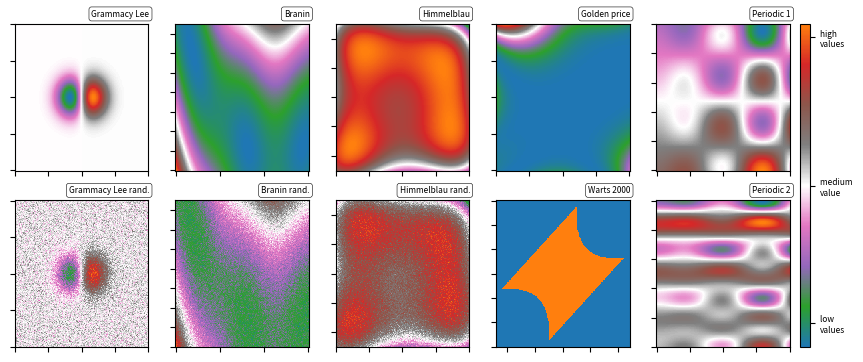

Here is the Python script that generated this plot: (Note: this script raises an exception after producing the figure.)
# Copyright 2024 Eurobios
# Licensed under the Apache License, Version 2.0 (the "License");
# you may not use this file except in compliance with the License.
# You may obtain a copy of the License at
#     http://www.apache.org/licenses/LICENSE-2.0
# Unless required by applicable law or agreed to in writing, software
# distributed under the License is distributed on an "AS IS" BASIS,
# WITHOUT WARRANTIES OR CONDITIONS OF ANY KIND, either express or implied.
# See the License for the specific language governing permissions and
# limitations under the License.

import typing

import matplotlib.pyplot as plt
import numpy as np


# TODO : add time series https://link.springer.com/content/pdf/10.1023/A:1012474916001.pdf


def check_2d(x: np.ndarray):
    if len(x.shape) != 2 or x.shape[1] != 2:
        raise ValueError("fail to understand input data")


def marelli_2018(x: typing.Iterable[typing.Iterable]):
    x_ = np.array(x)
    check_2d(x_)
    x1, x2 = x_[:, 0], x_[:, 1]
    a1 = 3 + 0.1 * (x1 - x2) ** 2 - (x1 + x2) / np.sqrt(2)
    a2 = 3 + 0.1 * (x1 - x2) ** 2 + (x1 + x2) / np.sqrt(2)
    a3 = (x1 - x2) + 3 * np.sqrt(2)
    a4 = (x2 - x1) + 3 * np.sqrt(2)
    g = a1
    for a in [a2, a3, a4]:
        g = np.where(g < a, g, a)

    g = np.where(g <= 0, 0, 1)
    return g


def annie_sauer_2021(x: typing.Iterable[typing.Iterable]):
    """
    f (x) =
    - 1.35 cos(12πx) x ∈ [0, 0.33]
    - 1.35 x ∈ [0.33, 0.66]
    - 1.35 cos(6πx) x ∈ [0.66, 1].
    """
    x_ = np.array(x)
    y = np.where(x_ < 0, np.nan, x_)
    y = np.where(x_ < 0.33, 1.35 * np.cos(12 * np.pi * x_), y)
    y = np.where(x_ < 0.66, 1.35, y)
    y = np.where(x_ <= 1, 1.35 * np.cos(6 * np.pi * x_), y)
    y = np.where(x_ > 1, np.nan, y)
    return y


def grammacy_lee_2009(x: typing.Iterable[typing.Iterable]):
    """ (x1, x2) = 10 x_1 exp (−x^2_1 − x^2_2) for x1, x2 ∈ [−2, 4]"""

    x_ = np.array(x)

    check_2d(x_)

    x_square = x_ ** 2
    return 10 * x_[:, 0] * np.exp(-x_square[:, 0] - x_square[:, 1])


def himmelblau(x: typing.Iterable[typing.Iterable]):
    x_ = np.array(x)

    check_2d(x_)

    return 1 - ((x_[:, 0] ** 2 + x_[:, 1] - 11) ** 2 + (
            x_[:, 0] + x_[:, 1] ** 2 - 7) ** 2) / 75


def branin(x: typing.Iterable[typing.Iterable],
           a=1, b=5.1 / (4 * pow(np.pi, 2)), c=5 / np.pi, r=6,
           s=10, t=1 / (8 * np.pi)):
    x_ = np.array(x)
    check_2d(x_)
    return (a * (x_[:, 1] - b * x_[:, 0] ** 2 + c * x_[:, 0] - r) ** 2 + s * (
            1 - t) * np.cos(x_[:, 0]) + s) / 25


def golden_price(x):
    x_ = np.array(x)
    check_2d(x)
    xx, yy = x_[:, 0], x_[:, 1]
    return ((1 + (xx + yy + 1) ** 2 * (
            19 - 14 * xx + 3 * xx ** 2 - 14 * yy + 6 * xx * yy + 3 * yy ** 2)) * (
                    30 + (2 * xx - 3 * yy) ** 2 * (
                    18 - 32 * xx + 12 * xx ** 2 + 48 * yy - 36 * xx * yy + 27 * yy ** 2))) / 1000 / 100


def synthetic_2d_1(x):
    x_ = np.array(x)
    check_2d(x)
    return (x_[:, 0] * np.sin(x_[:, 0]) * np.cos(x_[:, 1]) - x_[:, 1]) / 10


def synthetic_2d_2(x):
    x_ = np.array(x)
    check_2d(x)
    return synthetic_2d_1(x_) * annie_sauer_2021(x_[:, 1] / 10)


class Randomize:
    def __init__(self, f):
        self.__f = f

    def __call__(self, x, **kwargs):
        return self.__f(x) + 0.5 * np.random.randn(len(np.array(x)[:, 0]))


branin_rand = Randomize(branin)
golden_price_rand = Randomize(golden_price)
himmelblau_rand = Randomize(himmelblau)
grammacy_lee_2009_rand = Randomize(grammacy_lee_2009)

bounds = {
    annie_sauer_2021: [[0, 1]],
    grammacy_lee_2009: [[-4, 4], [-4, 4]],
    grammacy_lee_2009_rand: [[-4, 4], [-4, 4]],
    golden_price: [[-2, 2], [-2, 2]],
    golden_price_rand: [[-2, 2], [-2, 2]],
    branin: [[-5, 10], [0, 15]],
    branin_rand: [[-5, 10], [0, 15]],
    himmelblau: [[-5, 5], [-5, 5]],
    himmelblau_rand: [[-5, 5], [-5, 5]],
    synthetic_2d_1: [[0, 10], [0, 10]],
    synthetic_2d_2: [[0, 10], [0, 10]],
    marelli_2018: [[-6, 6], [-6, 6]]
}

function_parameters = {
    "grammacy_lee_2009": {
        "fun": grammacy_lee_2009,
        'n0': 20,
        "budget": 200,
        "n_step": 10,
        "name": "Grammacy Lee"},
    "grammacy_lee_2009_rand": {
        "fun": grammacy_lee_2009_rand,
        'n0': 60,
        "budget": 100,
        "n_step": 10,
        "name": "Grammacy Lee rand.",
    },
    "branin": {
        "fun": branin,
        'n0': 100,
        "budget": 900,
        "n_step": 10,
        "name": "Branin"},
    "branin_rand": {
        "fun": branin_rand,
        'n0': 100,
        "budget": 1000,
        "n_step": 10,
        "name": "Branin rand."},
    "himmelblau": {
        "fun": himmelblau,
        'n0': 100,
        "budget": 900,
        "n_step": 10,
        "name": "Himmelblau"},
    "himmelblau_rand": {
        "fun": himmelblau_rand, 'n0': 100, "budget": 1000, "n_step": 10,
        "name": "Himmelblau rand."},
    "golden_price": {
        "fun": golden_price, 'n0': 50, "budget": 60, "n_step": 10, "name": "Golden price"},
    "marelli_2018": {
        "fun": marelli_2018, 'n0': 150, "budget": 600, "n_step": 30, "name": "Warts 2000"},
    "synthetic_2d_1": {
        "fun": synthetic_2d_1, 'n0': 100, "budget": 900, "n_step": 10, "name": "Periodic 1"},
    "synthetic_2d_2": {
        "fun": synthetic_2d_2, 'n0': 100, "budget": 1000, "n_step": 10, "name": "Periodic 2"},
}

__all__ = [
    annie_sauer_2021, branin_rand, himmelblau_rand, golden_price_rand,
]

__all2D__ = [
    "grammacy_lee_2009",
    "grammacy_lee_2009_rand",
    "branin", "branin_rand",
    "himmelblau",
    "himmelblau_rand",
    "golden_price",
    "marelli_2018",
    "synthetic_2d_1",
    "synthetic_2d_2",
]


def plot_benchamrk_functions():
    import matplotlib.pyplot as plot
    import pandas as pd
    import matplotlib

    from matplotlib.colors import LinearSegmentedColormap
    cmap = LinearSegmentedColormap.from_list(
        "mycmap", ['C0', "C2", "C4", "C6", "white", "C7", "C5", "C3", "C1"])

    matplotlib.rcParams.update({'font.size': 6})
    fig, ax = plot.subplots(
        figsize=(10, 4.2),
        ncols=len(__all2D__) // 2 + len(__all2D__) % 2,
        nrows=2, dpi=400)
    for i, fun in enumerate(__all2D__):
        if not fun in function_parameters.keys():
            continue
        bounds_ = np.array(bounds[function_parameters[fun]["fun"]])
        if len(bounds_) == 2:
            xxx = np.linspace(bounds_[0, 0], bounds_[0, 1], num=200)
            yyy = np.linspace(bounds_[1, 0], bounds_[1, 1], num=200)
            x__, y__ = np.meshgrid(xxx, yyy)
            x__ = pd.DataFrame(dict(x0=x__.ravel(), x1=y__.ravel()))
            z = function_parameters[fun]["fun"](x__.values)
            z = z - np.median(z)

            im = ax[i % 2, i // 2].pcolormesh(xxx, yyy, z.reshape(len(xxx), len(yyy)),
                                              cmap=cmap)
            ax_ = ax[i % 2, i // 2]
            ax_.set_xticklabels([])
            ax_.set_yticklabels([])
            ax_.annotate(function_parameters[fun]["name"], xy=(1, 0.9), xycoords='axes fraction',
                         xytext=(1, 20), textcoords='offset pixels',
                         horizontalalignment='right',
                         verticalalignment='bottom',
                         bbox=dict(boxstyle="round", fc="white", lw=0.4))

    # plt.tight_layout()
    fig.subplots_adjust(right=0.9)
    cbar_ax = fig.add_axes([0.91, 0.11, 0.01, 0.77])
    fig.colorbar(im, cax=cbar_ax, ticks=[-2, -0.32, 1.5])
    cbar_ax.set_yticklabels(['low \nvalues', 'medium \nvalue', 'high \nvalues'])  #

    plt.savefig(".public/benchmark_functions")


if __name__ == '__main__':
    plot_benchamrk_functions()
